Run: headless pygame with SDL's dummy video driver; simulated clock (each Clock.tick advances the game by its frame time, no real sleeping); random seed 0; keys injected as events and as key.get_pressed() state; no mouse input.
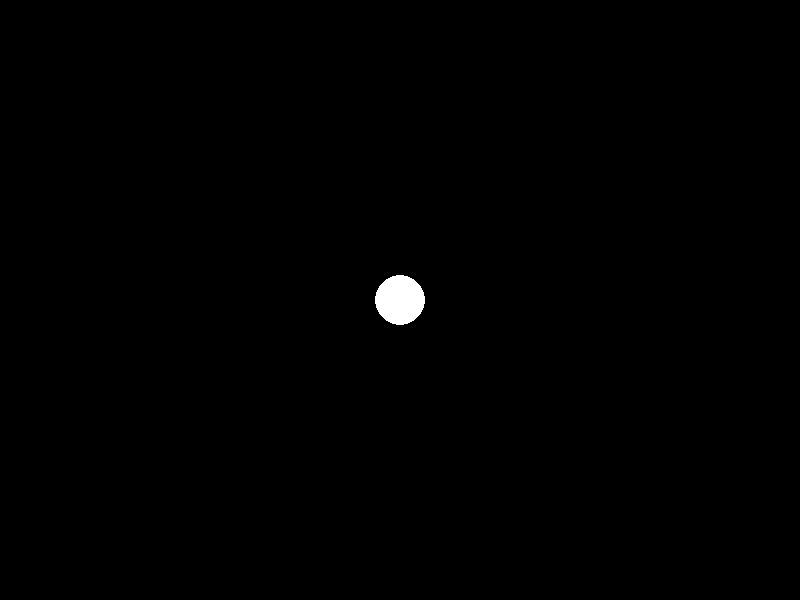
Frame 1 of 4 · flips 1–60 · no input
Frame 2 of 4 · flips 61–180 · tapped SPACE, RETURN · held RIGHT (→), D · screen unchanged from frame 1, image omitted
Frame 3 of 4 · flips 181–300 · held DOWN (↓), S · screen unchanged from frame 2, image omitted
Frame 4 of 4 · flips 301–420 · held LEFT (←), A, UP (↑), W · screen unchanged from frame 3, image omitted

The pygame program that drew these frames:

import pygame

pygame.init()


WIDTH = 800
HEIGHT = 600
screen = pygame.display.set_mode((WIDTH, HEIGHT))
clock = pygame.time.Clock()
PLAYER_RADIUS = 25
PLAYER_SIZE = PLAYER_RADIUS * 2
x = WIDTH // 2
y = HEIGHT // 2
player_surf = pygame.Surface((PLAYER_SIZE, PLAYER_SIZE), pygame.SRCALPHA)
pygame.draw.circle(player_surf, "White", (PLAYER_RADIUS, PLAYER_RADIUS), PLAYER_RADIUS)
player_rect = player_surf.get_rect(center=(x, y))

while True:
    #EVENT LOOP
    for event in pygame.event.get():

        if event.type == pygame.QUIT:
            pygame.quit()
            exit()
        if event.type == pygame.KEYDOWN:
            if event.key == pygame.K_w:
                y -= 1

    screen.fill((0, 0, 0))
    screen.blit(player_surf, player_rect)
    pygame.display.update()
    clock.tick(60)
